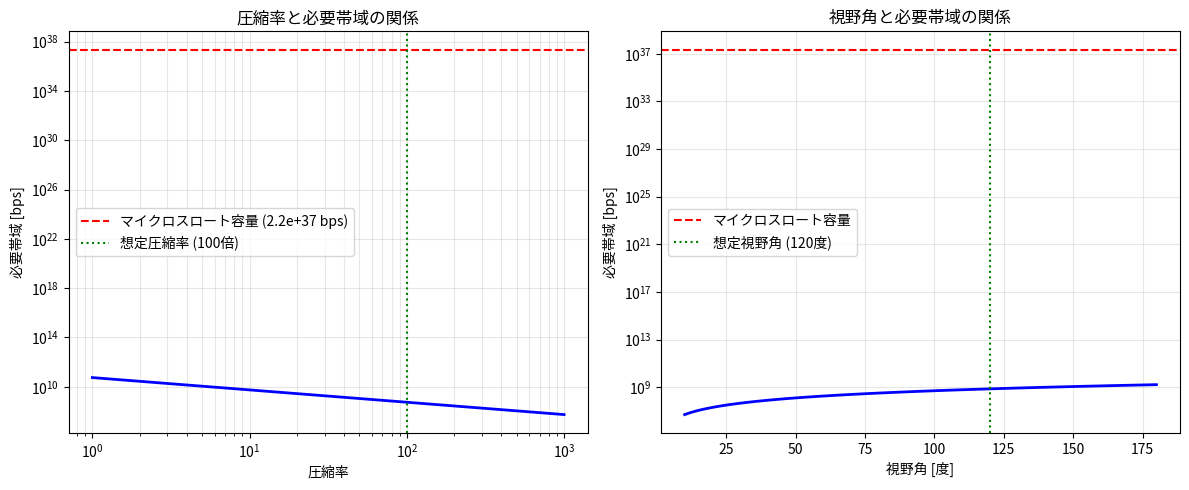

Python code for this plot:
import numpy as np
import matplotlib.pyplot as plt
import matplotlib.font_manager as fm
import os

# ===== 日本語フォント自動検出 =====
def setup_japanese_font():
    """日本語フォントを自動検出し、なければ英語フォントを使用"""
    # 日本語フォントの候補リスト
    jp_font_candidates = [
        'Noto Sans CJK JP',
        'Noto Sans CJK SC',
        'IPAexGothic',
        'IPAGothic',
        'TakaoGothic',
        'TakaoExGothic',
        'VL Gothic',
        'Yu Gothic',
        'YuGothic',
        'MS Gothic',
        'Meiryo',
        'Hiragino Sans',
        'Hiragino Kaku Gothic ProN',
        'Osaka',
        'Kochi Gothic',
        'MigMix 1P',
        'Sazanami Gothic',
        'MotoyaLCedar',
        'Droid Sans Japanese',
        'Source Han Sans JP',
        'Source Han Sans',
    ]
    
    # 利用可能なフォントを取得
    available_fonts = [f.name for f in fm.fontManager.ttflist]
    
    # 日本語フォントを検索
    for candidate in jp_font_candidates:
        if candidate in available_fonts:
            print(f"日本語フォント検出: {candidate}")
            return candidate
    
    # 日本語フォントが見つからない場合、英語フォントを使用
    print("日本語フォントが見つかりません。英語フォントを使用します。")
    return 'DejaVu Sans'

# フォント設定
jp_font = setup_japanese_font()
plt.rcParams['font.family'] = jp_font
plt.rcParams['axes.unicode_minus'] = False  # マイナス記号の文字化け防止

# ===== C003: マイクロスロート経由情報転送帯域上限（AR解像度制約） =====

# --- 物理定数 ---
c = 2.99792458e8       # 光速 [m/s]
h = 6.62607015e-34     # プランク定数 [J·s]
kB = 1.380649e-23      # ボルツマン定数 [J/K]

# --- 人間の視覚パラメータ ---
fov_h = 120            # 水平視野角 [度]
fov_v = 90             # 垂直視野角 [度]
angular_resolution = 1.0 / 60  # 人間の角度分解能 [度]（1分角）
color_depth = 24       # 色深度 [bit]（RGB各8bit）
frame_rate = 60        # フレームレート [fps]

# --- AR解像度の計算 ---
# 視野全体の画素数
pixels_h = int(fov_h / angular_resolution)
pixels_v = int(fov_v / angular_resolution)
total_pixels = pixels_h * pixels_v

# 1フレームあたりのデータ量
bits_per_frame = total_pixels * color_depth

# 1秒あたりの必要帯域（非圧縮）
bandwidth_raw = bits_per_frame * frame_rate  # [bps]

# --- 圧縮率の考慮 ---
# 動画圧縮（H.265想定）で 1/100 程度に圧縮可能
compression_ratio = 100
bandwidth_compressed = bandwidth_raw / compression_ratio

# --- マイクロスロートの転送容量 ---
# #3004の結果: 2.24e37 bps
micro_throat_capacity = 2.243583478202148e37  # [bps]

# --- AR転送に必要な帯域の割合 ---
usage_ratio = bandwidth_compressed / micro_throat_capacity

# --- 結果表示 ---
print("===== C003: マイクロスロート経由情報転送帯域上限 =====")
print(f"水平視野角: {fov_h} 度")
print(f"垂直視野角: {fov_v} 度")
print(f"角度分解能: {angular_resolution} 度")
print(f"総画素数: {total_pixels:,} ピクセル")
print(f"1フレームあたりのデータ量: {bits_per_frame:,} bit")
print(f"非圧縮時必要帯域: {bandwidth_raw:.2e} bps")
print(f"圧縮後必要帯域: {bandwidth_compressed:.2e} bps")
print(f"マイクロスロート容量: {micro_throat_capacity:.2e} bps")
print(f"使用率: {usage_ratio:.2e} %")
print(f"→ AR転送に必要な帯域はマイクロスロート容量の {usage_ratio:.2e} %")
print(f"→ 余裕を持って転送可能")

# --- グラフ: 圧縮率と必要帯域の関係 ---
compression_ratios = np.logspace(0, 3, 100)  # 1倍〜1000倍
bandwidths = bandwidth_raw / compression_ratios

fig, axes = plt.subplots(1, 2, figsize=(12, 5))

# 左: 圧縮率 vs 必要帯域
axes[0].loglog(compression_ratios, bandwidths, 'b-', linewidth=2)
axes[0].axhline(micro_throat_capacity, color='r', linestyle='--', label=f'マイクロスロート容量 ({micro_throat_capacity:.1e} bps)')
axes[0].axvline(compression_ratio, color='g', linestyle=':', label=f'想定圧縮率 ({compression_ratio}倍)')
axes[0].set_xlabel('圧縮率')
axes[0].set_ylabel('必要帯域 [bps]')
axes[0].set_title('圧縮率と必要帯域の関係')
axes[0].legend()
axes[0].grid(True, which='both', alpha=0.3)

# 右: 視野角と必要画素数の関係
fovs = np.linspace(10, 180, 100)
pixels = (fovs / angular_resolution)**2
bandwidths_fov = pixels * color_depth * frame_rate / compression_ratio

axes[1].semilogy(fovs, bandwidths_fov, 'b-', linewidth=2)
axes[1].axhline(micro_throat_capacity, color='r', linestyle='--', label=f'マイクロスロート容量')
axes[1].axvline(fov_h, color='g', linestyle=':', label=f'想定視野角 ({fov_h}度)')
axes[1].set_xlabel('視野角 [度]')
axes[1].set_ylabel('必要帯域 [bps]')
axes[1].set_title('視野角と必要帯域の関係')
axes[1].legend()
axes[1].grid(True, which='both', alpha=0.3)

plt.tight_layout()
plt.savefig('c003_ar_bandwidth.png', dpi=150)
plt.close()

# --- サマリーファイル出力 ---
with open('c003_summary.md', 'w', encoding='utf-8') as f:
    f.write("# C003: マイクロスロート経由情報転送帯域上限（AR解像度制約）\n\n")
    f.write("## 計算結果\n\n")
    f.write(f"- 水平視野角: {fov_h} 度\n")
    f.write(f"- 垂直視野角: {fov_v} 度\n")
    f.write(f"- 角度分解能: {angular_resolution} 度\n")
    f.write(f"- 総画素数: {total_pixels:,} ピクセル\n")
    f.write(f"- 非圧縮時必要帯域: {bandwidth_raw:.2e} bps\n")
    f.write(f"- 圧縮後必要帯域: {bandwidth_compressed:.2e} bps\n")
    f.write(f"- マイクロスロート容量: {micro_throat_capacity:.2e} bps\n")
    f.write(f"- 使用率: {usage_ratio:.2e} %\n\n")
    f.write("## 考察\n\n")
    f.write("AR転送に必要な帯域はマイクロスロート容量に対して極めて小さく、")
    f.write("余裕を持って転送可能である。\n")
    f.write("圧縮率100倍を想定しても、マイクロスロートの容量はAR転送に十分すぎる。\n")

# --- CSV結果ファイル出力 ---
with open('c003_results.csv', 'w', encoding='utf-8') as f:
    f.write("項目,値,単位\n")
    f.write(f"水平視野角,{fov_h},度\n")
    f.write(f"垂直視野角,{fov_v},度\n")
    f.write(f"角度分解能,{angular_resolution},度\n")
    f.write(f"総画素数,{total_pixels},ピクセル\n")
    f.write(f"非圧縮時必要帯域,{bandwidth_raw:.2e},bps\n")
    f.write(f"圧縮後必要帯域,{bandwidth_compressed:.2e},bps\n")
    f.write(f"マイクロスロート容量,{micro_throat_capacity:.2e},bps\n")
    f.write(f"使用率,{usage_ratio:.2e},%\n")

print("グラフ: c003_ar_bandwidth.png")
print("サマリー: c003_summary.md")
print("CSV: c003_results.csv")
print("============================================")
